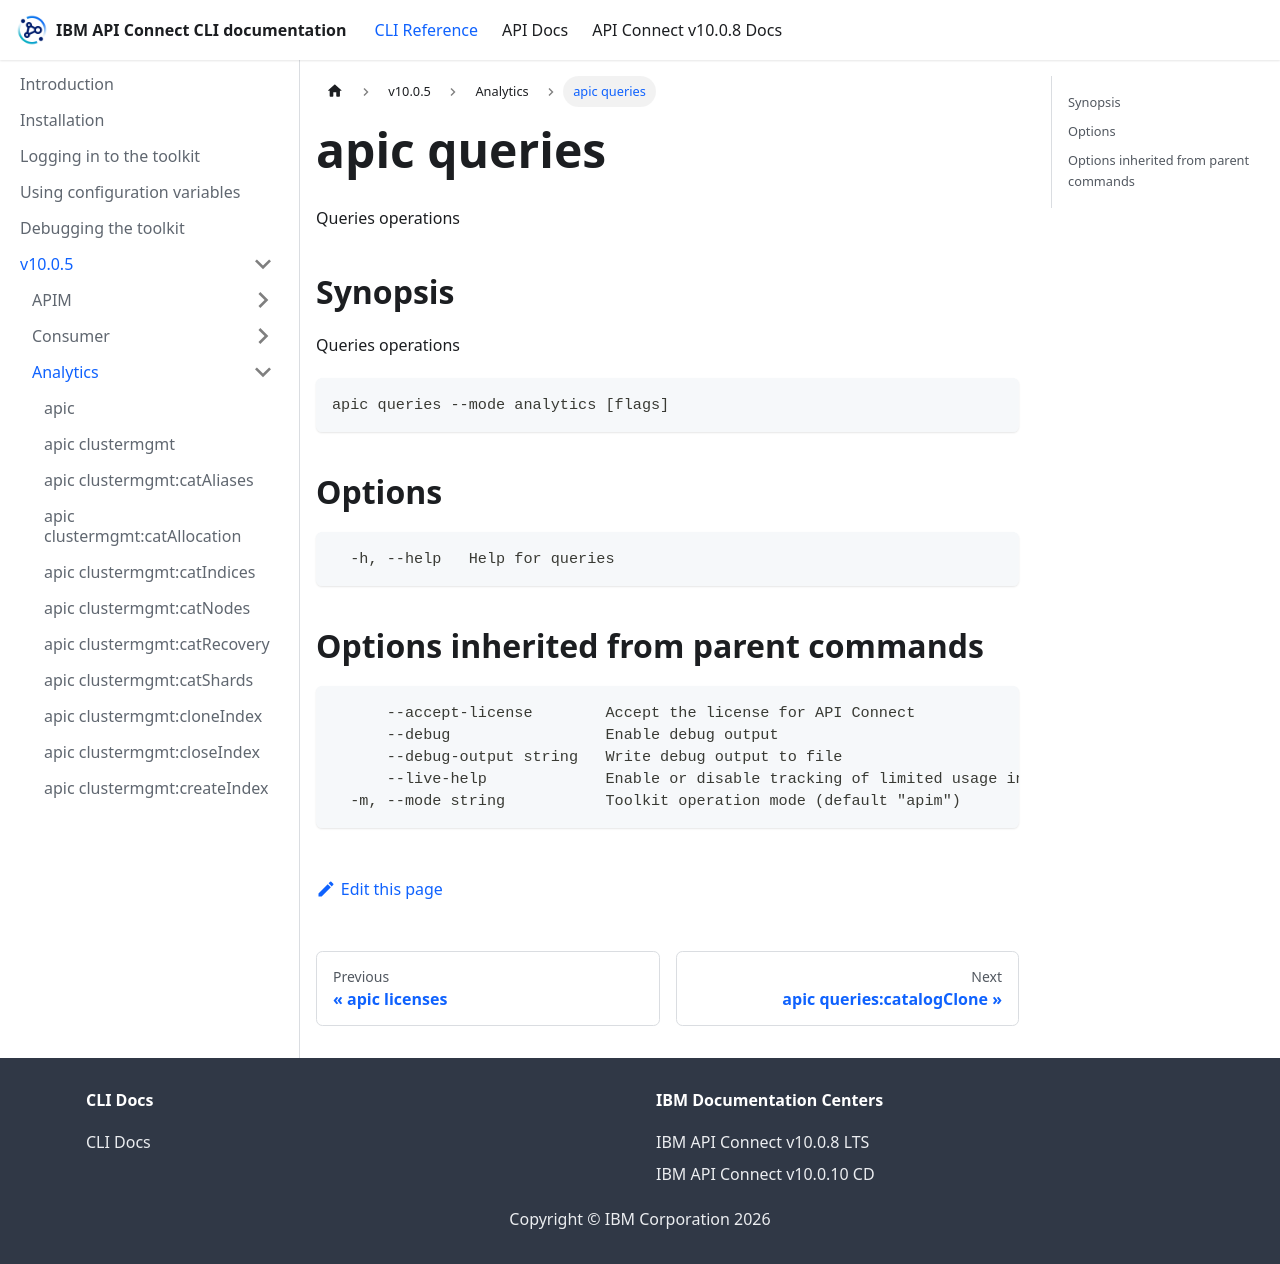

repository: ibm-apiconnect/clidocs · page: docs/v1005/analytics/apic_queries.html · generator: docusaurus

# apic queries

Queries operations

## Synopsis

Queries operations

```
apic queries --mode analytics [flags]
```

## Options

```
  -h, --help   Help for queries
```

## Options inherited from parent commands

```
      --accept-license        Accept the license for API Connect
      --debug                 Enable debug output
      --debug-output string   Write debug output to file
      --live-help             Enable or disable tracking of limited usage information
  -m, --mode string           Toolkit operation mode (default "apim")
```
